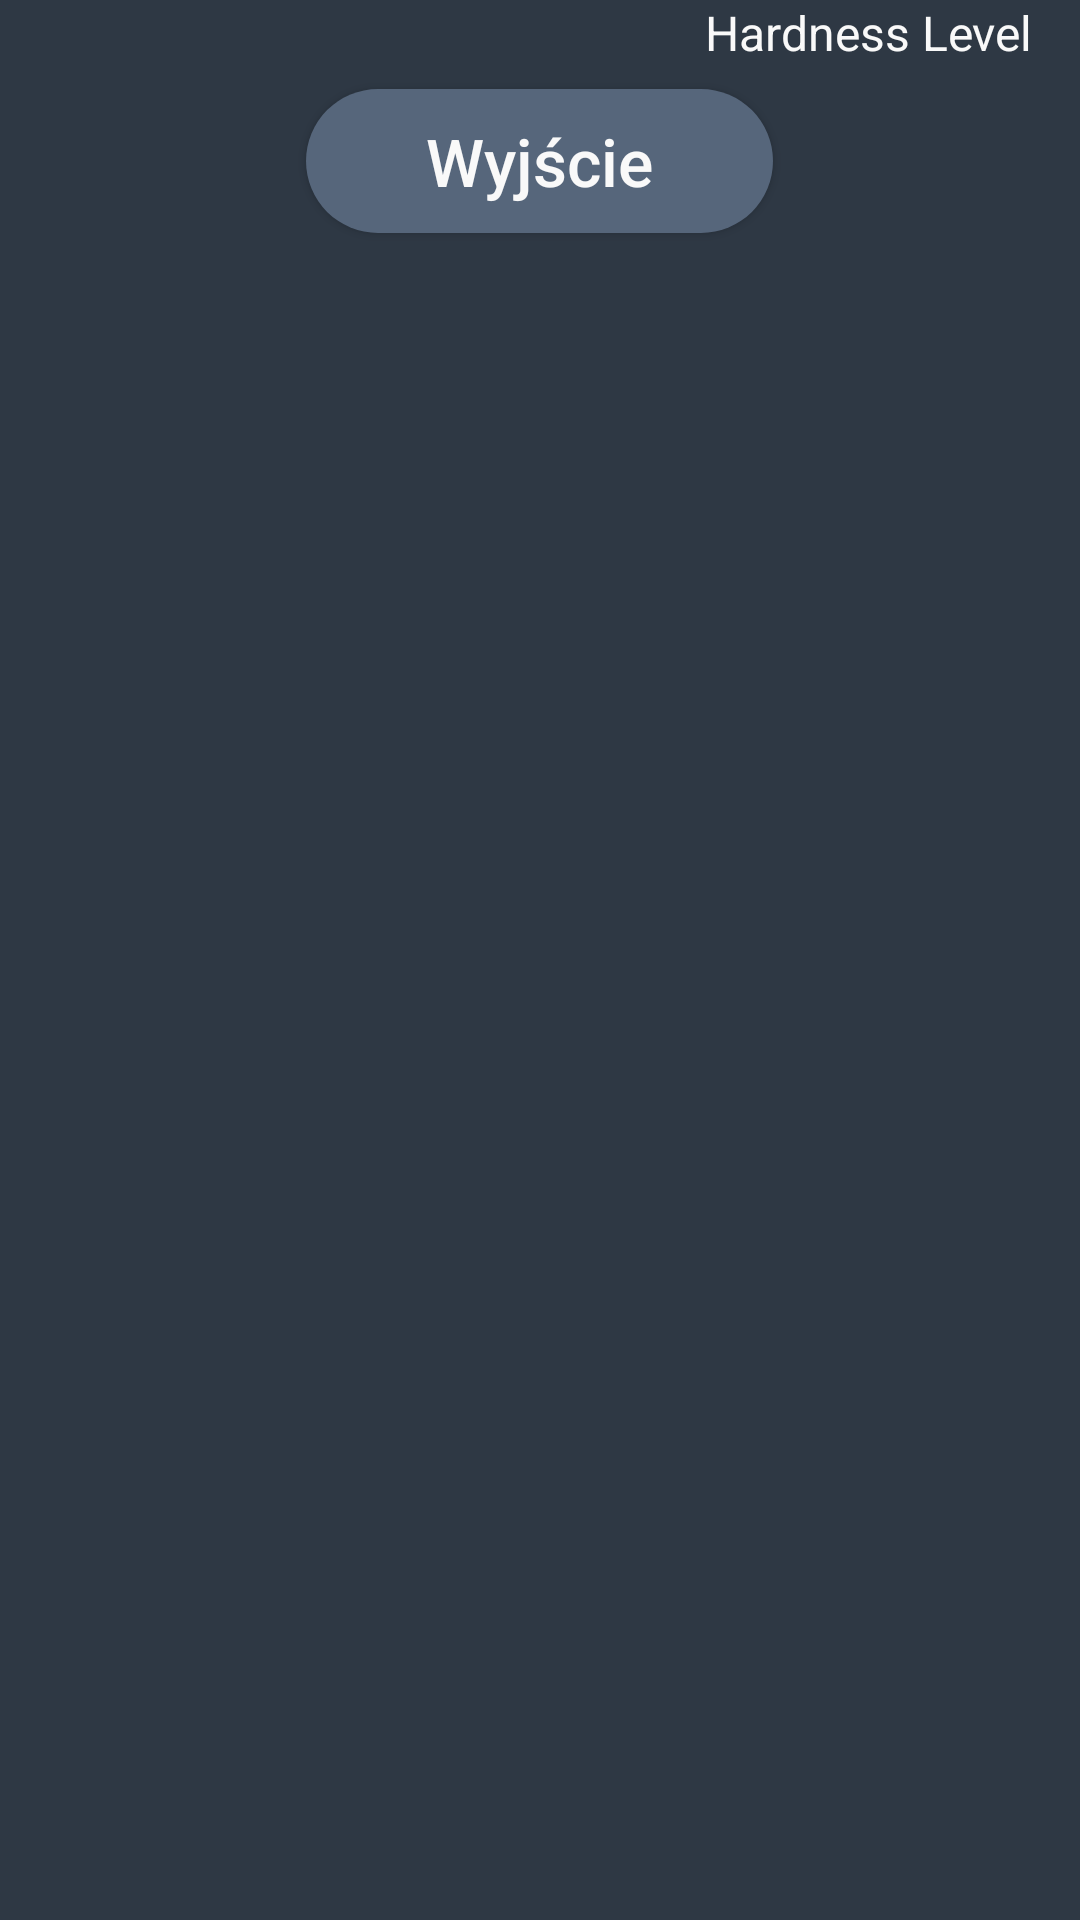

Here is an Android app screen rendered from its layout file. Give the layout XML and the strings, colors and styles it references.
<!-- AndroidManifest.xml: application theme AppTheme -->
<!-- res/layout/game_footer.xml -->
<?xml version="1.0" encoding="utf-8"?>
<LinearLayout xmlns:android="http://schemas.android.com/apk/res/android"
    android:orientation="vertical"
    android:layout_width="match_parent"
    android:layout_height="wrap_content"
    android:background="@color/appBackground"
    >
    <TextView
        style="@style/InGameText"
        android:id="@+id/hardnessDisplayTextId"
        android:text="Hardness Level"
        android:layout_marginRight="16dp"
        android:layout_marginEnd="16dp"
        android:paddingBottom="8dp"
        android:layout_gravity="end"
        android:textSize="16sp"
        />


    <Button
        style="@style/Button"
        android:id="@+id/exitGameButtonId"
        android:text="Wyjście"
        android:layout_gravity="center"
        android:layout_width="wrap_content"
        android:layout_height="wrap_content"
        android:paddingLeft="40dp"
        android:paddingStart="40dp"
        android:paddingRight="40dp"
        android:paddingEnd="40dp"
        android:layout_marginBottom="16dp"
        />
</LinearLayout>
<!-- resources referenced by this layout -->
<resources>
  <color name="appBackground">#2E3844</color>
  <style name="Button">
          <item name="android:textAllCaps">false</item>
          <item name="android:layout_width">0dp</item>
          <item name="android:layout_height">wrap_content</item>
          <item name="android:padding">@dimen/buttonsPadding</item>
          <item name="android:textColor">@color/text</item>
          <item name="android:textSize">@dimen/buttonTextSize</item>
          <item name="android:background">@drawable/button_shape</item>
      </style>
  <style name="InGameText">
          <item name="android:layout_width">wrap_content</item>
          <item name="android:layout_height">wrap_content</item>
          <item name="android:textSize">@dimen/inGameFontSize</item>
          <item name="android:textColor">@color/text</item>
          <item name="android:gravity">center</item>
      </style>
  <style name="AppTheme" parent="Theme.AppCompat.Light.NoActionBar">
          
          <item name="colorPrimary">@color/colorPrimary</item>
          <item name="colorPrimaryDark">@color/colorPrimaryDark</item>
          <item name="colorAccent">@color/colorAccent</item>
          <item name="android:windowFullscreen">true</item>
      </style>
  <dimen name="buttonsPadding">0dp</dimen>
  <color name="text">#f9f9f9</color>
  <dimen name="buttonTextSize">22sp</dimen>
  <!-- drawable button_shape (drawable) -->
  <?xml version="1.0" encoding="utf-8"?>
  <selector xmlns:android="http://schemas.android.com/apk/res/android">
      <item android:state_enabled="false">
          <shape
              xmlns:android="http://schemas.android.com/apk/res/android"
              android:shape="rectangle"
              >
              <corners
                  android:radius="90dp"
                  />
              <solid
                  android:color="@color/buttonsBackgroundDisabled"
                  />
          </shape>
      </item>
  
      <item android:state_pressed="true">
          <shape
              xmlns:android="http://schemas.android.com/apk/res/android"
              android:shape="rectangle"
              >
              <corners
                  android:radius="90dp"
                  />
              <solid
                  android:color="@color/buttonsBackgroundPressed"
                  />
          </shape>
      </item>
  
      <item>
          <shape
              xmlns:android="http://schemas.android.com/apk/res/android"
              android:shape="rectangle"
              >
              <corners
                  android:radius="90dp"
                  />
              <solid
                  android:color="@color/buttonsBackground"
                  />
          </shape>
      </item>
  
  </selector>
  <dimen name="inGameFontSize">24sp</dimen>
  <color name="colorPrimary">#3F51B5</color>
  <color name="colorPrimaryDark">#303F9F</color>
  <color name="colorAccent">#7197BE</color>
  <color name="buttonsBackgroundDisabled">#2d192129</color>
  <color name="buttonsBackgroundPressed">#192129</color>
  <color name="buttonsBackground">#56667b</color>
</resources>
